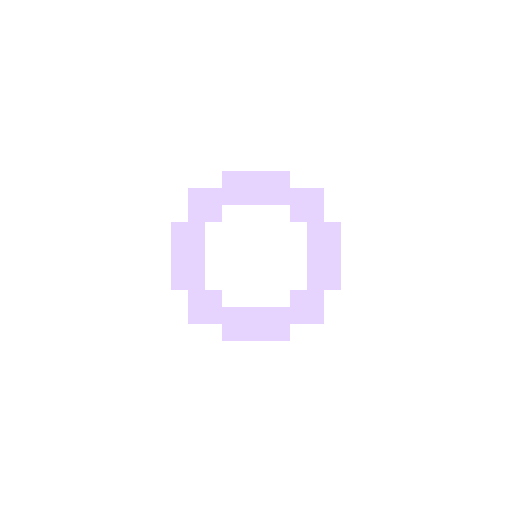
t = 0.00 s
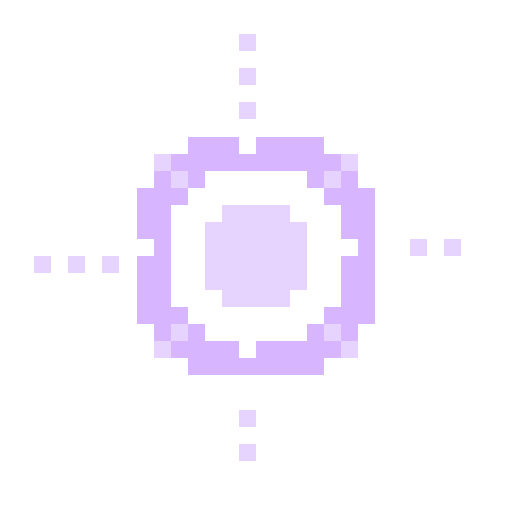
t = 0.15 s
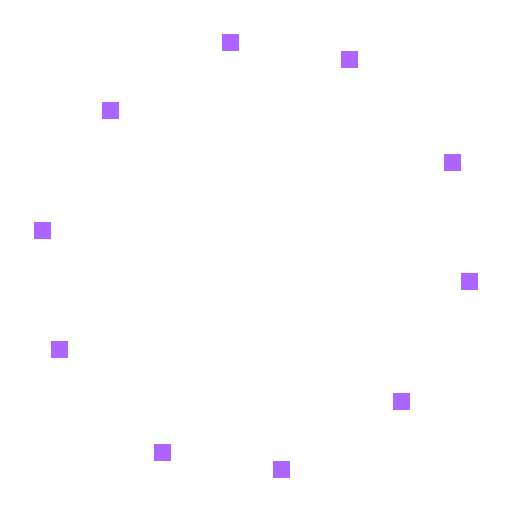
t = 0.29 s
t = 0.44 s: frame unchanged from t = 0.29 s, image omitted
t = 0.59 s: frame unchanged from t = 0.29 s, image omitted
t = 0.73 s: frame unchanged from t = 0.29 s, image omitted

The animated SVG that drew these frames (rendered in a browser with its animation timeline set to each time). Animation: 6 SMIL elements (animate=6); one cycle of 0.88 s, repeats indefinitely.

<svg xmlns="http://www.w3.org/2000/svg" viewBox="0 0 30 30" width="90" height="90" shape-rendering="crispEdges" role="img"><title>psychic impact (loop preview)</title><g opacity="1"><animate attributeName="opacity" values="1;0;0;0;0;0" keyTimes="0.0000;0.0455;0.1023;0.1705;0.2386;0.3182" dur="0.88s" repeatCount="indefinite" calcMode="discrete"/><path fill="#e6d4ff" d="M13 10h4v1h-4zM11 11h8v1h-8zM11 12h2v1h-2zM17 12h2v1h-2zM10 13h2v1h-2zM18 13h2v1h-2zM10 14h2v1h-2zM18 14h2v1h-2zM10 15h2v1h-2zM18 15h2v1h-2zM10 16h2v1h-2zM18 16h2v1h-2zM11 17h2v1h-2zM17 17h2v1h-2zM11 18h8v1h-8zM13 19h4v1h-4z"/><path fill="#ffffff" d="M13 12h4v1h-4zM12 13h6v1h-6zM12 14h6v1h-6zM12 15h6v1h-6zM12 16h6v1h-6zM13 17h4v1h-4z"/></g><g opacity="0"><animate attributeName="opacity" values="0;1;0;0;0;0" keyTimes="0.0000;0.0455;0.1023;0.1705;0.2386;0.3182" dur="0.88s" repeatCount="indefinite" calcMode="discrete"/><path fill="#e6d4ff" d="M14 6h1v1h-1zM14 8h1v1h-1zM11 11h1v1h-1zM18 11h1v1h-1zM8 14h1v1h-1zM20 14h1v1h-1zM22 14h1v1h-1zM6 15h1v1h-1zM11 18h1v1h-1zM18 18h1v1h-1zM14 20h1v1h-1zM14 22h1v1h-1z"/><path fill="#ffffff" d="M14 10h1v1h-1zM13 11h4v1h-4zM12 12h6v1h-6zM11 13h8v1h-8zM10 14h9v1h-9zM11 15h8v1h-8zM11 16h8v1h-8zM12 17h6v1h-6zM13 18h4v1h-4z"/></g><g opacity="0"><animate attributeName="opacity" values="0;0;1;0;0;0" keyTimes="0.0000;0.0455;0.1023;0.1705;0.2386;0.3182" dur="0.88s" repeatCount="indefinite" calcMode="discrete"/><path fill="#e6d4ff" d="M14 2h1v1h-1zM14 4h1v1h-1zM14 6h1v1h-1zM9 9h1v1h-1zM20 9h1v1h-1zM10 10h1v1h-1zM19 10h1v1h-1zM13 12h4v1h-4zM12 13h6v1h-6zM12 14h6v1h-6zM24 14h1v1h-1zM26 14h1v1h-1zM2 15h1v1h-1zM4 15h1v1h-1zM6 15h1v1h-1zM12 15h6v1h-6zM12 16h6v1h-6zM13 17h4v1h-4zM10 19h1v1h-1zM19 19h1v1h-1zM9 20h1v1h-1zM20 20h1v1h-1zM14 24h1v1h-1zM14 26h1v1h-1z"/><path fill="#d7b6ff" d="M11 8h3v1h-3zM15 8h4v1h-4zM10 9h10v1h-10zM9 10h1v1h-1zM11 10h1v1h-1zM18 10h1v1h-1zM20 10h1v1h-1zM8 11h3v1h-3zM19 11h3v1h-3zM8 12h2v1h-2zM20 12h2v1h-2zM8 13h2v1h-2zM20 13h2v1h-2zM9 14h1v1h-1zM21 14h1v1h-1zM8 15h2v1h-2zM20 15h2v1h-2zM8 16h2v1h-2zM20 16h2v1h-2zM8 17h2v1h-2zM20 17h2v1h-2zM8 18h3v1h-3zM19 18h3v1h-3zM9 19h1v1h-1zM11 19h1v1h-1zM18 19h1v1h-1zM20 19h1v1h-1zM10 20h4v1h-4zM15 20h5v1h-5zM11 21h8v1h-8z"/><path fill="#ffffff" d="M14 8h1v1h-1zM11 11h1v1h-1zM18 11h1v1h-1zM12 12h1v1h-1zM17 12h1v1h-1zM8 14h1v1h-1zM20 14h1v1h-1zM22 14h1v1h-1zM12 17h1v1h-1zM17 17h1v1h-1zM11 18h1v1h-1zM18 18h1v1h-1zM14 20h1v1h-1zM14 22h1v1h-1z"/></g><g opacity="0"><animate attributeName="opacity" values="0;0;0;1;0;0" keyTimes="0.0000;0.0455;0.1023;0.1705;0.2386;0.3182" dur="0.88s" repeatCount="indefinite" calcMode="discrete"/><path fill="#d7b6ff" d="M14 2h1v1h-1zM8 8h1v1h-1zM21 8h1v1h-1zM26 14h1v1h-1zM28 14h1v1h-1zM2 15h1v1h-1zM8 21h1v1h-1zM21 21h1v1h-1zM14 26h1v1h-1zM14 28h1v1h-1z"/><path fill="#ffffff" d="M14 4h1v1h-1zM9 9h1v1h-1zM20 9h1v1h-1zM10 10h1v1h-1zM19 10h1v1h-1zM24 14h1v1h-1zM4 15h1v1h-1zM10 19h1v1h-1zM19 19h1v1h-1zM9 20h1v1h-1zM20 20h1v1h-1zM14 24h1v1h-1z"/><path fill="#ae65ff" d="M14 5h1v1h-1zM16 5h1v1h-1zM11 6h1v1h-1zM13 6h1v1h-1zM15 6h1v1h-1zM17 6h1v1h-1zM19 6h1v1h-1zM10 7h1v1h-1zM20 7h1v1h-1zM9 8h1v1h-1zM8 9h1v1h-1zM22 9h1v1h-1zM7 10h1v1h-1zM23 10h1v1h-1zM6 11h1v1h-1zM23 12h1v1h-1zM6 13h1v1h-1zM24 13h1v1h-1zM5 14h1v1h-1zM23 14h1v1h-1zM6 15h1v1h-1zM24 15h1v1h-1zM5 16h1v1h-1zM23 16h1v1h-1zM6 17h1v1h-1zM23 18h1v1h-1zM6 19h1v1h-1zM22 19h1v1h-1zM7 20h1v1h-1zM21 20h1v1h-1zM20 21h1v1h-1zM9 22h1v1h-1zM19 22h1v1h-1zM10 23h1v1h-1zM12 23h1v1h-1zM14 23h1v1h-1zM16 23h1v1h-1zM18 23h1v1h-1zM13 24h1v1h-1zM15 24h1v1h-1z"/></g><g opacity="0"><animate attributeName="opacity" values="0;0;0;0;1;0" keyTimes="0.0000;0.0455;0.1023;0.1705;0.2386;0.3182" dur="0.88s" repeatCount="indefinite" calcMode="discrete"/><path fill="#e6d4ff" d="M11 5h1v1h-1zM18 5h1v1h-1zM6 9h1v1h-1zM23 9h1v1h-1zM25 14h1v1h-1zM5 15h1v1h-1zM6 20h1v1h-1zM23 20h1v1h-1zM11 24h1v1h-1zM18 24h1v1h-1z"/></g><g opacity="0"><animate attributeName="opacity" values="0;0;0;0;0;1" keyTimes="0.0000;0.0455;0.1023;0.1705;0.2386;0.3182" dur="0.88s" repeatCount="indefinite" calcMode="discrete"/><path fill="#ae65ff" d="M13 2h1v1h-1zM20 3h1v1h-1zM6 6h1v1h-1zM26 9h1v1h-1zM2 13h1v1h-1zM27 16h1v1h-1zM3 20h1v1h-1zM23 23h1v1h-1zM9 26h1v1h-1zM16 27h1v1h-1z"/></g></svg>
